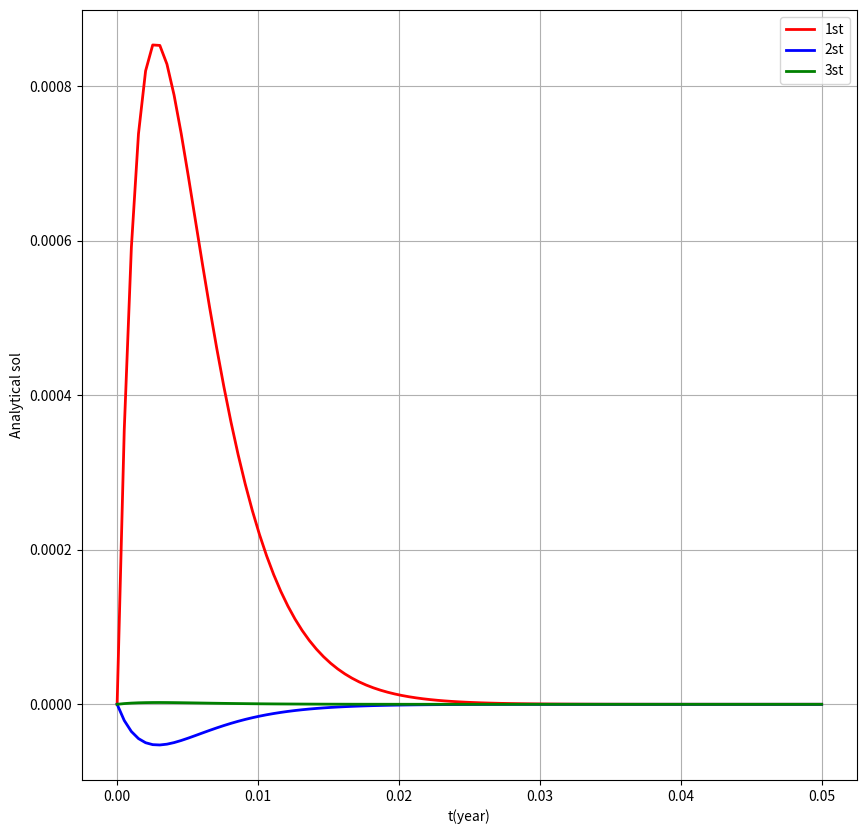

This figure's Python source:
import numpy as np
import matplotlib.pyplot as plt
from scipy.integrate import odeint
import math

from sympy import symbols, diff
import sympy


dt = 0.0005

x0 = 0

TLOW = 0
THIGH = 0.05

A= 9.8*(1- (940/7800)) 
B= 9*2.42/ (2*7800*(0.002**2))

DT = int((1 / dt) *(THIGH - TLOW))



#here f is the dx/dt function
X, T = symbols('X T')
f = A -B*X

def returns_dydt(x, t):
    ############################################################################################################################
    dxdt = A - B*x
    return dxdt

df = diff(f, X)
dft= diff(f,T)
dfx = diff(df, X)

t = np.linspace(TLOW, THIGH, DT+1)

#analitical soln
y1 = odeint(returns_dydt, x0, t)




def tailor2(order):
    ans = [x0]
    for i in range(1, DT):
        if order == 1:
            # first order
            ans.append(ans[i - 1] + dt * returns_dydt(ans[i-1],t[i-1]))
        if order == 2:
            # second order
            ans.append(ans[i - 1] + dt * returns_dydt(ans[i-1],t[i-1]) 
                       + 0.5 * dt*dt* ((dft.evalf(subs={X: ans[i - 1], T:t[i-1]}) + (returns_dydt(ans[i-1],t[i-1]))*df.evalf(subs={X: ans[i-1],T:t[i-1]}) )))
        
        if order == 3:
            #3rd order
            ans.append(ans[i - 1] + dt * returns_dydt(ans[i-1],t[i-1])
                          + 0.5 * dt*dt* ((dft.evalf(subs={X: ans[i - 1], T:t[i-1]}) + (returns_dydt(ans[i-1],t[i-1]))*df.evalf(subs={X: ans[i-1],T:t[i-1]}) ))
                          + (1/6) * dt*dt*dt*(returns_dydt(ans[i-1],t[i-1])*(df.evalf(subs={X: ans[i-1],T:t[i-1]})**2)  +  (returns_dydt(ans[i-1],t[i-1])**2)*(dfx.evalf(subs={X: ans[i-1],T:t[i-1]})) )
            )

    return ans


def erer(ans):
    errr = [0]
    for i in range(1, DT):
        errr.append(ans[i] - float(y1[i]))
    return errr

ans1 = tailor2(1)
ans2 = tailor2(2)
ans3 = tailor2(3)

err1 = erer(ans1)
err2 = erer(ans2)
err3 = erer(ans3)

print(ans3)
print()
print(y1)

print(len(ans3))
print(len(y1))


t1 = np.linspace(TLOW, THIGH, DT)


#plotting
fig = plt.figure(figsize=(10, 10))

# plt.plot(t1, ans1, color='blue', label='1st', linewidth=2)
# plt.plot(t1, ans2, color='red', label='2st', linewidth=2)
# plt.plot(t1, ans3, color='green', label='3st', linewidth=2)
# plt.plot(t1, y1[:len(y1)-1], color='orange', label='analytical', linewidth=2)


plt.plot(t1, err1, color='red', label='1st', linewidth=2)
plt.plot(t1, err2, color='blue', label='2st', linewidth=2)
plt.plot(t1, err3, color='green', label='3st', linewidth=2)



plt.xlabel('t(year)')
#plt.ylabel('Analytical sol(amount)')
plt.ylabel('Analytical sol')
plt.legend()
plt.grid()
plt.savefig('q3.png')
plt.show()
